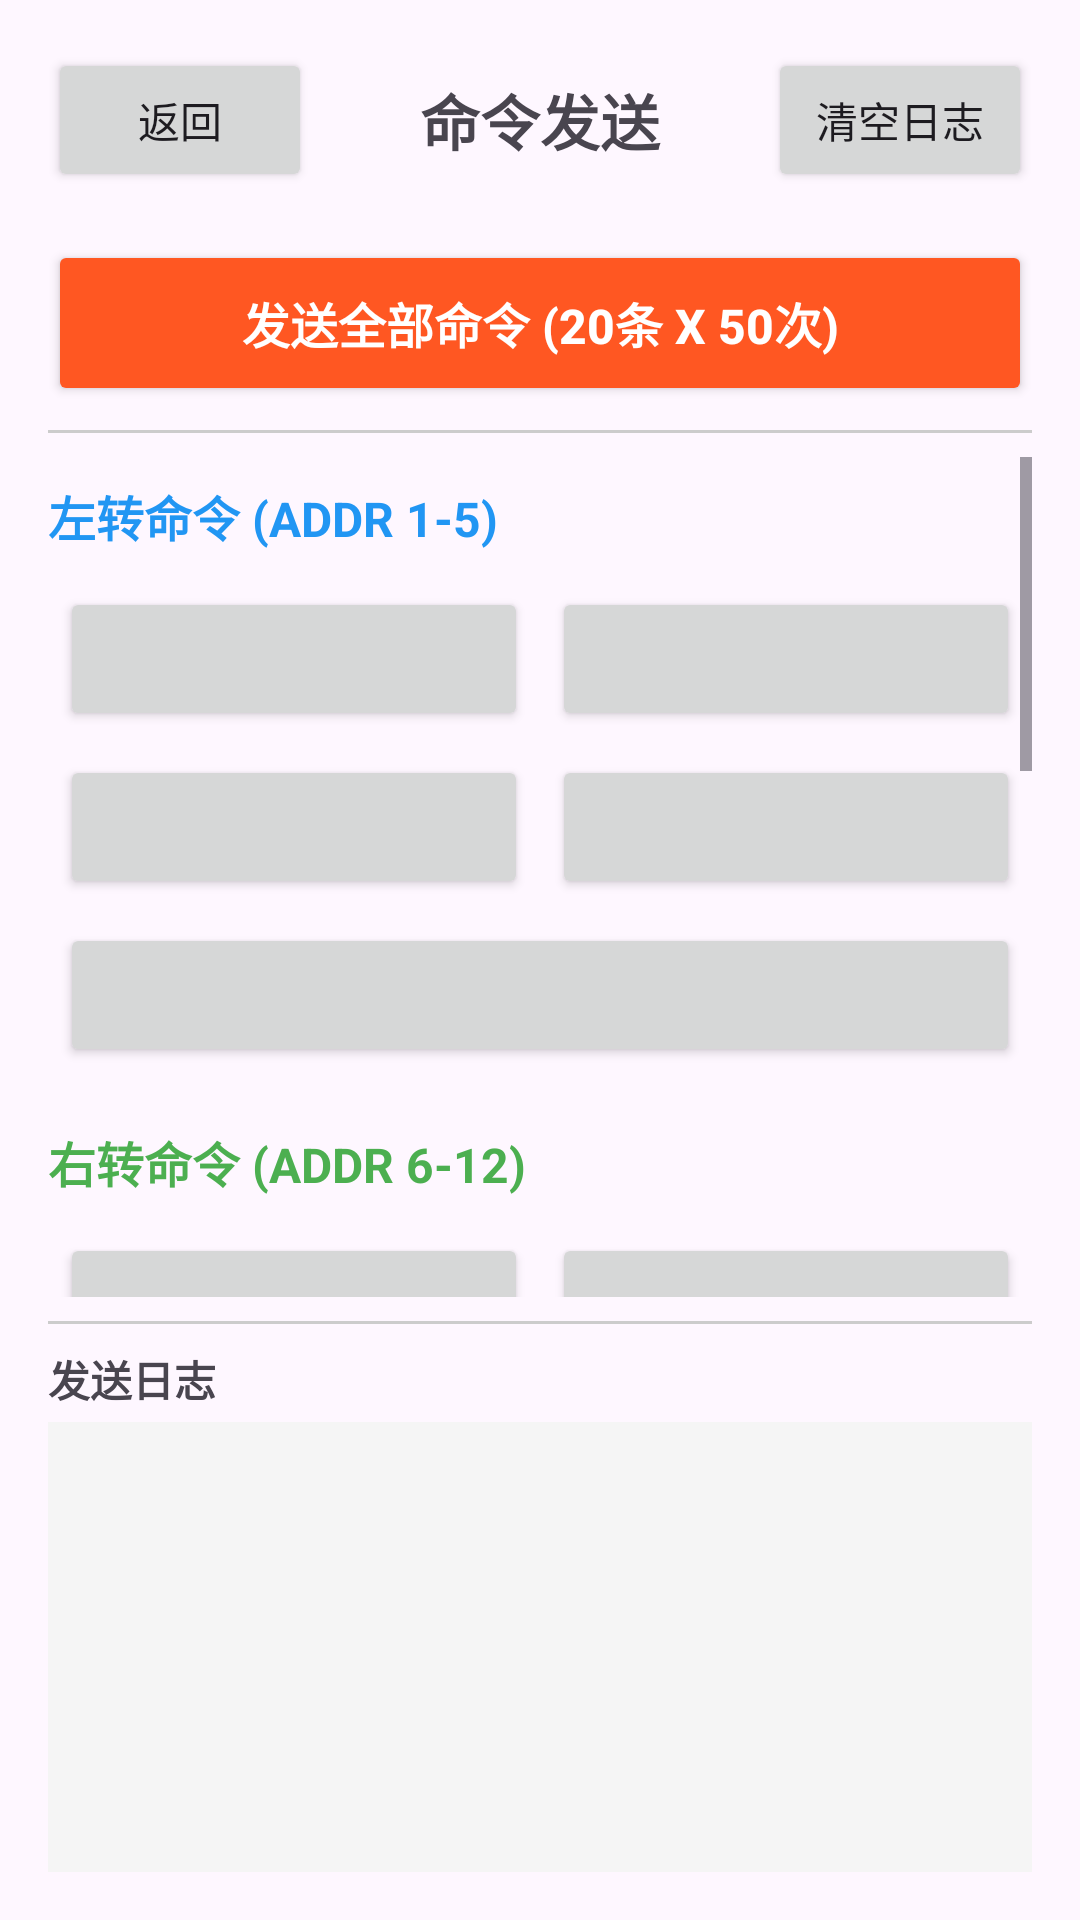

Reconstruct the res/layout file that produces this screen, plus the resources it refers to.
<!-- AndroidManifest.xml: application theme Theme.Qc_1 -->
<!-- res/layout/activity_command_send.xml -->
<?xml version="1.0" encoding="utf-8"?>
<LinearLayout xmlns:android="http://schemas.android.com/apk/res/android"
    android:layout_width="match_parent"
    android:layout_height="match_parent"
    android:orientation="vertical"
    android:padding="16dp">

    
    <LinearLayout
        android:layout_width="match_parent"
        android:layout_height="wrap_content"
        android:orientation="horizontal"
        android:gravity="center_vertical"
        android:paddingBottom="16dp">

        <Button
            android:id="@+id/btnBack"
            android:layout_width="wrap_content"
            android:layout_height="wrap_content"
            android:text="返回"
            android:textSize="14sp"/>

        <TextView
            android:layout_width="0dp"
            android:layout_height="wrap_content"
            android:layout_weight="1"
            android:text="命令发送"
            android:textSize="20sp"
            android:textStyle="bold"
            android:gravity="center"
            android:layout_marginStart="8dp"
            android:layout_marginEnd="8dp"/>

        <Button
            android:id="@+id/btnClearLog"
            android:layout_width="wrap_content"
            android:layout_height="wrap_content"
            android:text="清空日志"
            android:textSize="14sp"/>
    </LinearLayout>

    

    
    <Button
        android:id="@+id/btnSendAll"
        android:layout_width="match_parent"
        android:layout_height="wrap_content"
        android:text="发送全部命令 (20条 x 50次)"
        android:textSize="16sp"
        android:textStyle="bold"
        android:backgroundTint="#FF5722"
        android:textColor="#FFFFFF"
        android:paddingTop="16dp"
        android:paddingBottom="16dp"/>

    <View
        android:layout_width="match_parent"
        android:layout_height="1dp"
        android:background="#CCCCCC"
        android:layout_marginTop="8dp"
        android:layout_marginBottom="8dp"/>

    
    <ScrollView
        android:layout_width="match_parent"
        android:layout_height="0dp"
        android:layout_weight="1">

        <LinearLayout
            android:layout_width="match_parent"
            android:layout_height="wrap_content"
            android:orientation="vertical">

            <TextView
                android:layout_width="match_parent"
                android:layout_height="wrap_content"
                android:text="左转命令 (ADDR 1-5)"
                android:textSize="16sp"
                android:textStyle="bold"
                android:textColor="#2196F3"
                android:paddingTop="8dp"
                android:paddingBottom="8dp"/>

            
            <LinearLayout
                android:layout_width="match_parent"
                android:layout_height="wrap_content"
                android:orientation="horizontal">
                <Button android:id="@+id/btnCmd1" style="@style/CmdButton"/>
                <Button android:id="@+id/btnCmd2" style="@style/CmdButton"/>
            </LinearLayout>
            <LinearLayout
                android:layout_width="match_parent"
                android:layout_height="wrap_content"
                android:orientation="horizontal">
                <Button android:id="@+id/btnCmd3" style="@style/CmdButton"/>
                <Button android:id="@+id/btnCmd4" style="@style/CmdButton"/>
            </LinearLayout>
            <Button android:id="@+id/btnCmd5" style="@style/CmdButtonFull"/>

            <TextView
                android:layout_width="match_parent"
                android:layout_height="wrap_content"
                android:text="右转命令 (ADDR 6-12)"
                android:textSize="16sp"
                android:textStyle="bold"
                android:textColor="#4CAF50"
                android:paddingTop="16dp"
                android:paddingBottom="8dp"/>

            
            <LinearLayout
                android:layout_width="match_parent"
                android:layout_height="wrap_content"
                android:orientation="horizontal">
                <Button android:id="@+id/btnCmd6" style="@style/CmdButton"/>
                <Button android:id="@+id/btnCmd7" style="@style/CmdButton"/>
            </LinearLayout>
            <LinearLayout
                android:layout_width="match_parent"
                android:layout_height="wrap_content"
                android:orientation="horizontal">
                <Button android:id="@+id/btnCmd8" style="@style/CmdButton"/>
                <Button android:id="@+id/btnCmd9" style="@style/CmdButton"/>
            </LinearLayout>
            <LinearLayout
                android:layout_width="match_parent"
                android:layout_height="wrap_content"
                android:orientation="horizontal">
                <Button android:id="@+id/btnCmd10" style="@style/CmdButton"/>
                <Button android:id="@+id/btnCmd11" style="@style/CmdButton"/>
            </LinearLayout>
            <Button android:id="@+id/btnCmd12" style="@style/CmdButtonFull"/>

            <TextView
                android:layout_width="match_parent"
                android:layout_height="wrap_content"
                android:text="尾灯命令 (ADDR 13-20)"
                android:textSize="16sp"
                android:textStyle="bold"
                android:textColor="#FF9800"
                android:paddingTop="16dp"
                android:paddingBottom="8dp"/>

            
            <LinearLayout
                android:layout_width="match_parent"
                android:layout_height="wrap_content"
                android:orientation="horizontal">
                <Button android:id="@+id/btnCmd13" style="@style/CmdButton"/>
                <Button android:id="@+id/btnCmd14" style="@style/CmdButton"/>
            </LinearLayout>
            <LinearLayout
                android:layout_width="match_parent"
                android:layout_height="wrap_content"
                android:orientation="horizontal">
                <Button android:id="@+id/btnCmd15" style="@style/CmdButton"/>
                <Button android:id="@+id/btnCmd16" style="@style/CmdButton"/>
            </LinearLayout>
            <LinearLayout
                android:layout_width="match_parent"
                android:layout_height="wrap_content"
                android:orientation="horizontal">
                <Button android:id="@+id/btnCmd17" style="@style/CmdButton"/>
                <Button android:id="@+id/btnCmd18" style="@style/CmdButton"/>
            </LinearLayout>
            <LinearLayout
                android:layout_width="match_parent"
                android:layout_height="wrap_content"
                android:orientation="horizontal">
                <Button android:id="@+id/btnCmd19" style="@style/CmdButton"/>
                <Button android:id="@+id/btnCmd20" style="@style/CmdButton"/>
            </LinearLayout>
        </LinearLayout>
    </ScrollView>

    <View
        android:layout_width="match_parent"
        android:layout_height="1dp"
        android:background="#CCCCCC"
        android:layout_marginTop="8dp"
        android:layout_marginBottom="8dp"/>

    
    <TextView
        android:layout_width="match_parent"
        android:layout_height="wrap_content"
        android:text="发送日志"
        android:textSize="14sp"
        android:textStyle="bold"
        android:paddingBottom="4dp"/>

    <ScrollView
        android:id="@+id/scrollViewLog"
        android:layout_width="match_parent"
        android:layout_height="150dp"
        android:background="#F5F5F5"
        android:padding="8dp">

        <TextView
            android:id="@+id/tvLog"
            android:layout_width="match_parent"
            android:layout_height="wrap_content"
            android:textSize="11sp"
            android:textColor="#000000"
            android:fontFamily="monospace"
            android:textIsSelectable="true"/>
    </ScrollView>

</LinearLayout>
<!-- resources referenced by this layout -->
<resources>
  <style name="CmdButton">
          <item name="android:layout_width">0dp</item>
          <item name="android:layout_height">wrap_content</item>
          <item name="android:layout_weight">1</item>
          <item name="android:layout_margin">4dp</item>
          <item name="android:textSize">12sp</item>
          <item name="android:padding">12dp</item>
      </style>
  <style name="CmdButtonFull">
          <item name="android:layout_width">match_parent</item>
          <item name="android:layout_height">wrap_content</item>
          <item name="android:layout_margin">4dp</item>
          <item name="android:textSize">12sp</item>
          <item name="android:padding">12dp</item>
      </style>
  <style name="Theme.Qc_1" parent="Base.Theme.Qc_1" />
  <style name="Base.Theme.Qc_1" parent="Theme.Material3.DayNight.NoActionBar">
          
          
      </style>
</resources>
